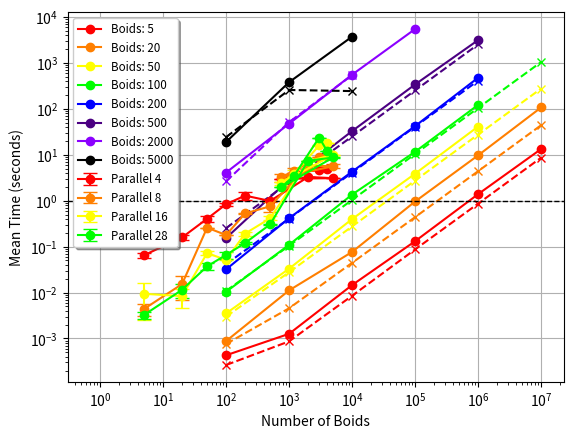

Source code (Python):
import numpy as np

# keys : Number of boids are 5, 20, 50, 100, 200, 500, 2000, 5000
# values : Time taken to compute the flocking behavior
# values that are arrays stretch from 100, 1000, 10000, 100000, 1000000, 10000000
# all times are in seconds


import matplotlib.pyplot as plt

cellListSerial = {
    5 : [0.000431061, 0.0012629, 0.0145791, 0.131556, 1.39329, 13.4156]
    , 20 : [0.000876904, 0.011167, 0.0767398, 0.964271, 9.76051, 107.803]
    , 50 : [0.00351906, 0.0331268, 0.399619, 3.89028, 41.4308]
    , 100 : [0.010392, 0.109823, 1.36479, 11.6787, 122.553]
    , 200 : [0.0320132, 0.41608, 4.3159, 42.3148, 479.551]
    , 500 : [0.153826, 2.89095, 32.9393, 341.661, 3161.09]
    , 2000 : [4.10836, 47.6298, 557.841, 5506.09]
    , 5000 : [19.0703, 382.212, 3759.29]
}

nonCellListSerial = {
    5 : [0.000264168, 0.000865936, 0.0085299, 0.0870869, 0.866721, 8.69318]
    , 20 : [0.000760078, 0.00455403, 0.044435, 0.439804, 4.40948, 44.3134]
    , 50 : [0.00300407, 0.0277591, 0.276082, 2.75873, 27.6924, 278.176]
    , 100 : [0.010901, 0.104441, 1.04284, 10.4412, 105.001, 1052.53]
    , 200 : [0.0416071, 0.410179, 4.10404, 41.114, 413.672]
    , 500 : [0.253247, 2.52217, 25.2543, 253.568, 2548.02]
    , 2000 : [2.65505, 51.4714, 544.083]
    , 5000 : [24.3355, 258.982, 244.89]
}

initialSerial = {
    5 : [0.000865936, 0.00135824, 0.000953965],
    20 : [0.00455403, 0.00297878, 0.00375438],
    50 : [0.0277591, 0.0126213, ],
    100 : [0.104441, 0.0460696, 0.0461556],
    200 : [0.410179, 0.170698, 0.170372],
    500 : [1.52217, 0.985575, 0.0125752],
    2000 : [14.4714, 14.6849, 14.6938],
    5000 : [88.982, 87.366, 87.3052]
    , 750 : [3.01648, 3.01541, 3.01519]
    , 1200 : [7.69484, 7.69155, 7.68763]
    , 3000 : [47.9076, 47.9029, 48.2345]
    , 4000 : [85.0063, 84.9616, 85.4222]
}

initialParallel4 = {
    5: [0.0134799, 0.0205304, 0.0155911],
    20: [0.028856, 0.0187193, 0.024578],
    50: [0.0284851, 0.036857, 0.0269392],
    100: [0.047617, 0.0509305, 0.0594744],
    200: [0.18805, 0.11171, 0.160339],
    500: [0.53525,  0.509405, 0.500131],
    2000: [4.86751, 4.44451, 4.46593],
    5000: [28.0375, 28.1508, 28.1095],
    750: [1.60353, 1.00199, 1.00237],
    1200: [1.98111, 1.95143, 1.89804],
    3000: [10.211, 10.2889, 10.1757],
    4000: [18.1026, 17.7319, 17.3618]
}

initialParallel8 = {
    5: [0.0322652, 0.374933, 0.202163],
    20: [0.154878, 0.477128, 0.143093] ,
    50: [0.0637732, 0.0490083, 0.0483636],
    100: [0.129852, 0.254739, 0.259544],
    200: [0.119245, 0.312193, 0.333327],
    500: [0.528363, 0.530821, 0.868392],
    2000: [2.22129, 2.51511, 2.51267],
    5000: [17.2399, 17.0975, 14.1518],
    750 : [0.7779, 1.15644, 0.778467],
    1200 : [1.35217, 2.02, 1.47869],
    3000 : [5.36235, 5.2367, 5.24205],
    4000 : [9.13175, 9.12941, 9.25412]
}

initialParallel16 = {
    5: [0.178481, 0.0707547, 0.464457, ],
    20: [0.115671, 0.728587, 0.279131],
    50: [0.169308, 0.160313, 0.190245, ],
    100: [0.231031, 0.876578, 0.919611],
    200: [0.388084, 0.805043, 0.984688],
    500: [0.900905, 1.33905, 1.09713, ],
    2000: [2.52873, 2.02753, 2.02092],
    5000: [7.1931, 8.6953, 8.63836],
    750 : [1.02226, 1.33515, 1.18145],
    1200 : [1.64293, 2.42679, 1.66229],
    3000 : [2.88787, 3.01554, 2.98946],
    4000 : [4.78803, 4.73957, 4.79407]
}

initialParallel28 = {
    5: [0.14241, 0.425157, 0.303253],
    20: [0.369385, 0.218089, 0.449517],
    50: [0.203225, 0.293378, 0.39907],
    100: [0.399773, 0.59982, 0.835831],
    200: [0.944709, 1.48291, 1.36603],
    500: [0.651199, 1.61528, 1.65186],
    2000: [1.99147, 1.96014, 2.00924],
    5000: [11.4019, 10.0178, 9.90301],
    750 : [2.22136, 1.54931, 1.5308],
    1200 : [2.14137, 2.08494, 2.30631],
    3000 : [2.01662, 2.01845, 2.02166],
    4000 : [3.01705, 6.97275, 6.9859]
}


mpiInitial8 = { 
    5 : [0.301409, 0.294897, 0.195516],
    20 : [0.30144, 0.518421, 0.459304],
    50 : [0.376975, 0.445665, 0.440459],
    100 : [0.757991, 0.319718, 0.50314],
    200 : [0.48591, 0.387078, 0.443098],
    500 : [0.548027, 0.969682, 0.596153],
    2000 : [1.28303, 1.33233, 1.20081],
    5000 : [2.84257, 2.78449, 2.75487],
    3000: [1.80001, 1.73068, 1.99173],
    750: [0.685247, 0.645697, 0.517553],
    1200: [1.12091, 0.807775, 0.806712],
    4000: [2.17338, 2.18267, 2.22684]
}


mpiInitial4 = {
    5 : [0.134424, 0.362292, 0.456371],
    20 : [0.206021, 0.383926, 0.556805],
    50 : [0.616278, 0.511937, 0.430955],
    100 : [0.426967, 0.45179, 0.460359],
    200 : [0.518171, 0.715657, 0.831657],
    500 : [0.908089, 0.767825, 0.767372],
    2000 : [1.08876, 1.89128, 1.85191],
    5000 : [4.008, 4.2853, 4.22755],
    750 : [0.834536, 0.587714, 0.941627],
    1200 : [0.748397, 0.992952, 0.89685],
    3000 : [1.76439, 1.25797, 1.1682],
    4000 : [2.5654, 2.56282, 1.6124]
}

mpiAsync4 = {
    5 : [],
    20 : [],
    50 : [],
    100 : [],
    200 : [],
    500 : [],
    2000 : [],
    5000 : [],
    750 : [],
    1200 : [],
    3000 : [],
    4000 : []
}


def compareSets(set1, set2):

    x_values = [100, 1000, 10000, 100000, 1000000, 10000000]
    colors = ['#FF0000', '#FF7F00', '#FFFF00', '#00FF00', '#0000FF', '#4B0082', '#8B00FF', '#000000']

    for idx, key in enumerate(set1):
        y_values = set1[key]
        plt.plot(x_values[:len(y_values)], y_values, label=f'Boids: {key}', linestyle='-', marker='o', color=colors[idx % len(colors)])

    for idx, key in enumerate(set2):
        y_values = set2[key]
        plt.plot(x_values[:len(y_values)], y_values, label=f'_nonCellListSerial {key}', linestyle='--', marker='x', color=colors[idx % len(colors)])

    plt.xlabel('Number of iterations')
    plt.ylabel('Time (seconds)')
    plt.xscale('log')
    plt.yscale('log')
    plt.grid(True)
    plt.legend(ncol=1, fontsize='small', frameon=True, fancybox=True, shadow=True)
    plt.show()

compareSets(cellListSerial, nonCellListSerial)

parallel_sets = [initialParallel4, initialParallel8, initialParallel16, initialParallel28]

for parallel_set in parallel_sets:
    for key in parallel_set:
        if len(parallel_set[key]) > 0:
            parallel_set[key].pop(0)

for key in initialSerial:
    if len(initialSerial[key]) > 0:
        initialSerial[key].pop(0)

def calculate_std_ratios(parallel_sets, serial_set):
    std_ratios = []
    for parallel_set in parallel_sets:
        ratio_dict = {}
        for key in serial_set:
            mean_serial = np.mean(serial_set[key])
            ratio_dict[key] = [mean_serial / parallel_set[key][i] for i in range(len(parallel_set[key]))]
        std_ratios.append(ratio_dict)
    return std_ratios

parallel_sets = calculate_std_ratios(parallel_sets, initialSerial)


def plot_mean_ratios(parallel_sets, serial_set):
    x_values = list(serial_set.keys())
    colors = ['#FF0000', '#FF7F00', '#FFFF00', '#00FF00', '#0000FF', '#4B0082', '#8B00FF', '#000000']
    labels = ['Parallel 4', 'Parallel 8', 'Parallel 16', 'Parallel 28']

    for idx, parallel_set in enumerate(parallel_sets):
        means = []
        std_devs = []
        for key in x_values:
            means.append(np.mean(parallel_set[key]))
            std_devs.append(np.std(parallel_set[key]))
        plt.errorbar(x_values, means, yerr=std_devs, label=labels[idx], linestyle='-', marker='o', color=colors[idx % len(colors)], capsize=5)

    plt.axhline(y=1, color='black', linestyle='--', linewidth=1)

    plt.xlabel('Number of Boids')
    plt.ylabel('Mean Time (seconds)')

    plt.grid(True)
    plt.legend(ncol=1, fontsize='small', frameon=True, fancybox=True, shadow=True)
    plt.show()


plot_mean_ratios(parallel_sets, initialSerial)
